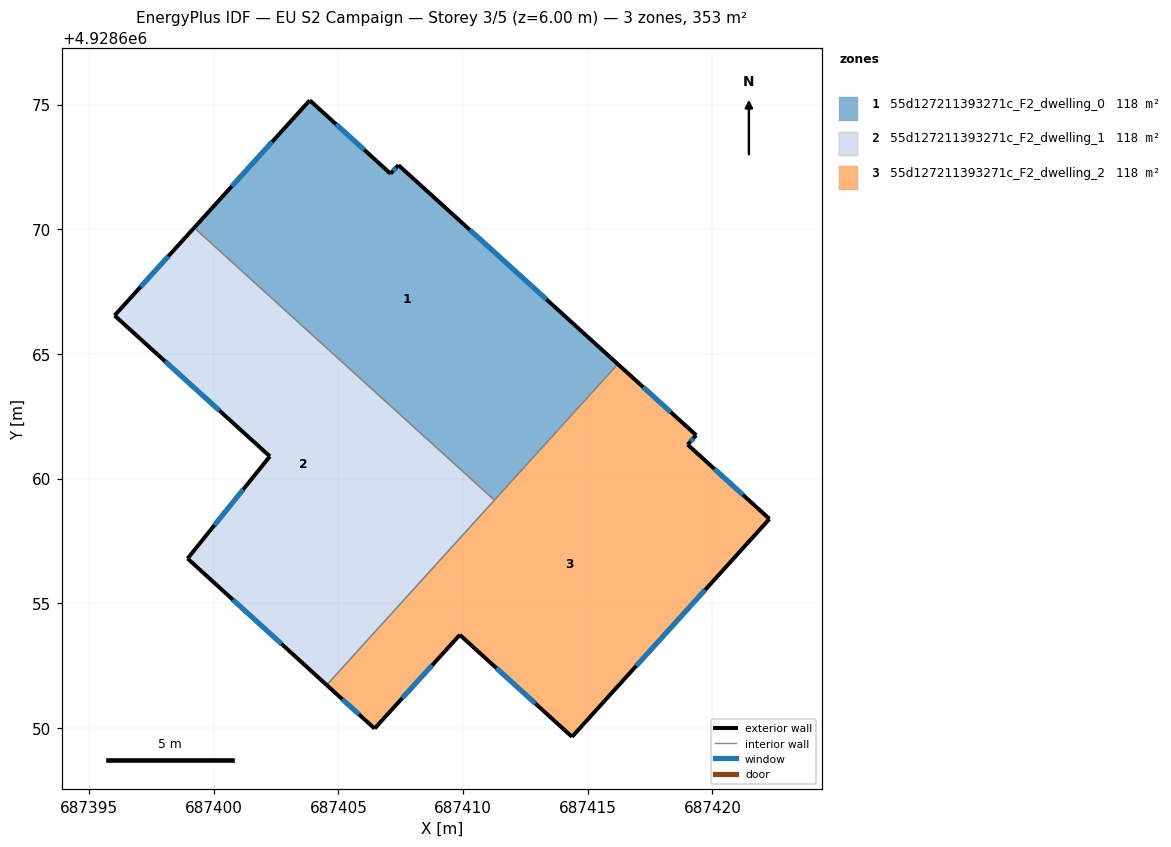
=== STOREY PLAN SPEC (per zone: floor XY polygon, exterior-wall plan segments, windows/doors) ===
zone 1: 55d127211393271c_F2_dwelling_0  (117.7 m²)
  floor: (687407.41, 4928672.57) (687416.20, 4928664.59) (687411.26, 4928659.13) (687399.21, 4928670.06) (687403.85, 4928675.17) (687407.09, 4928672.23)
  exterior wall: (687407.41, 4928672.57) – (687407.09, 4928672.23)  [0.5 m]
    window: (687407.30, 4928672.46) – (687407.19, 4928672.34)  [0.2 m²]
  exterior wall: (687416.20, 4928664.59) – (687407.41, 4928672.57)  [11.9 m]
    window: (687413.34, 4928667.19) – (687410.27, 4928669.97)  [4.4 m²]
  exterior wall: (687403.85, 4928675.17) – (687399.21, 4928670.06)  [6.9 m]
    window: (687402.34, 4928673.51) – (687400.72, 4928671.72)  [2.5 m²]
  exterior wall: (687407.09, 4928672.23) – (687403.85, 4928675.17)  [4.4 m]
    window: (687406.03, 4928673.19) – (687404.90, 4928674.21)  [1.6 m²]
  interior walls: 2
zone 2: 55d127211393271c_F2_dwelling_1  (117.7 m²)
  floor: (687411.26, 4928659.13) (687404.53, 4928651.72) (687398.95, 4928656.79) (687402.25, 4928660.89) (687396.02, 4928666.54) (687399.21, 4928670.06)
  exterior wall: (687402.25, 4928660.89) – (687398.95, 4928656.79)  [5.3 m]
    window: (687401.17, 4928659.56) – (687400.02, 4928658.12)  [1.9 m²]
  exterior wall: (687396.02, 4928666.54) – (687402.25, 4928660.89)  [8.4 m]
    window: (687398.04, 4928664.70) – (687400.22, 4928662.73)  [3.1 m²]
  exterior wall: (687399.21, 4928670.06) – (687396.02, 4928666.54)  [4.8 m]
    window: (687398.17, 4928668.91) – (687397.06, 4928667.68)  [1.7 m²]
  exterior wall: (687398.95, 4928656.79) – (687404.53, 4928651.72)  [7.5 m]
    window: (687400.76, 4928655.14) – (687402.71, 4928653.37)  [2.8 m²]
  interior walls: 2
zone 3: 55d127211393271c_F2_dwelling_2  (117.7 m²)
  floor: (687419.35, 4928661.74) (687419.01, 4928661.36) (687422.29, 4928658.38) (687414.37, 4928649.64) (687409.87, 4928653.73) (687406.45, 4928649.97) (687404.53, 4928651.72) (687416.20, 4928664.59)
  exterior wall: (687414.37, 4928649.64) – (687422.29, 4928658.38)  [11.8 m]
    window: (687416.94, 4928652.48) – (687419.71, 4928655.54)  [4.3 m²]
  exterior wall: (687409.87, 4928653.73) – (687414.37, 4928649.64)  [6.1 m]
    window: (687411.33, 4928652.40) – (687412.90, 4928650.97)  [2.2 m²]
  exterior wall: (687406.45, 4928649.97) – (687409.87, 4928653.73)  [5.1 m]
    window: (687407.56, 4928651.19) – (687408.76, 4928652.51)  [1.9 m²]
  exterior wall: (687404.53, 4928651.72) – (687406.45, 4928649.97)  [2.6 m]
    window: (687405.15, 4928651.15) – (687405.82, 4928650.54)  [1.0 m²]
  exterior wall: (687419.35, 4928661.74) – (687416.20, 4928664.59)  [4.2 m]
    window: (687418.33, 4928662.67) – (687417.23, 4928663.66)  [1.6 m²]
  exterior wall: (687419.01, 4928661.36) – (687419.35, 4928661.74)  [0.5 m]
    window: (687419.12, 4928661.48) – (687419.24, 4928661.62)  [0.2 m²]
  exterior wall: (687422.29, 4928658.38) – (687419.01, 4928661.36)  [4.4 m]
    window: (687421.22, 4928659.35) – (687420.07, 4928660.39)  [1.6 m²]
  interior walls: 2

=== DERIVED (storey summary) ===
Building: EU S2 Campaign
Storey: 3 of 5  (floor level z = 6.00 m)
Storey gross floor area: 353.2 m²
Zones on this storey: 3
  - 55d127211393271c_F2_dwelling_0: floor 117.7 m²; exterior wall 23.6 m (70.9 m²); 4 window(s) 8.7 m²; WWR 12.2%
  - 55d127211393271c_F2_dwelling_1: floor 117.7 m²; exterior wall 26.0 m (77.9 m²); 4 window(s) 9.5 m²; WWR 12.2%
  - 55d127211393271c_F2_dwelling_2: floor 117.7 m²; exterior wall 34.7 m (104.2 m²); 7 window(s) 12.7 m²; WWR 12.2%
Zone adjacency (shared interzone walls):
  - 55d127211393271c_F2_dwelling_0 ↔ 55d127211393271c_F2_dwelling_1
  - 55d127211393271c_F2_dwelling_0 ↔ 55d127211393271c_F2_dwelling_2
  - 55d127211393271c_F2_dwelling_1 ↔ 55d127211393271c_F2_dwelling_2